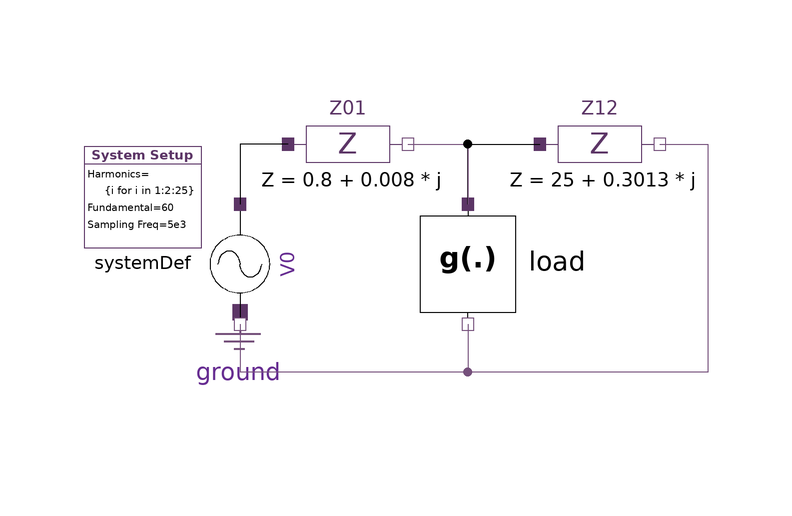

This picture is the connection diagram that the Modelica source below describes through its graphical annotations.

model MATLAB_Implementation_Cmplx
  import Modelica.ComplexMath.j;
  inner HPF.SystemDef systemDef(hrms={i for i in 1:2:25})    annotation (
    Placement(visible = true, transformation(origin={-80.1847, 12.4921},    extent = {{-9.81534, -9.81533}, {9.81534, 7.01095}}, rotation = 0)));
  HPF.Test_components.HarmonicSource_MATLAB_Implementation_Cmplx load annotation (
    Placement(visible = true, transformation(origin={-26,0},    extent = {{-10, -10}, {10, 10}}, rotation = -90)));
  HPF.SinglePhase.Components.Impedance Z01(z = 0.8 + 0.008 * j) annotation (
    Placement(visible = true, transformation(origin = {-46, 20}, extent = {{-10, -10}, {10, 10}}, rotation = 0)));
  HPF.SinglePhase.Components.Impedance Z12(z = 25 + 0.3013 * j) annotation (
    Placement(visible = true, transformation(origin={-4,20},   extent = {{-10, -10}, {10, 10}}, rotation = 0)));
  HPF.SinglePhase.Components.Ground ground annotation (
    Placement(visible = true, transformation(origin = {-64, -18}, extent = {{-10, -10}, {10, 10}}, rotation = 0)));
  HPF.SinglePhase.Sources.VoltageSource V0(vArg = {0 for i in 1:systemDef.numHrm}, vMag = cat(1, {120}, {0 for i in 2:systemDef.numHrm})) annotation (
    Placement(visible = true, transformation(origin = {-64, 0}, extent = {{-10, -10}, {10, 10}}, rotation = -90)));
equation
  connect(load.pin_n, ground.pin) annotation (
    Line(points={{-26,-10},{-26,-18},{-64,-18}},        color = {117, 80, 123}));
  connect(V0.pin_n, ground.pin) annotation (
    Line(points = {{-64, -10}, {-64, -18}}, color = {117, 80, 123}));
  connect(Z01.pin_p, V0.pin_p) annotation (
    Line(points = {{-56, 20}, {-64, 20}, {-64, 10}}));
  connect(load.pin_p, Z12.pin_p) annotation (
    Line(points={{-26,10},{-26,20},{-14,20}}));
  connect(Z12.pin_n, ground.pin) annotation (
    Line(points={{6,20},{14,20},{14,-18},{-64,-18}},           color = {117, 80, 123}));
  connect(Z01.pin_n, load.pin_p) annotation (
    Line(points={{-36,20},{-26,20},{-26,10}},        color = {117, 80, 123}));
  annotation (
    experiment(StartTime = 0, StopTime = 1, Tolerance = 1e-06, Interval = 0.002),
    __OpenModelica_commandLineOptions = "--matchingAlgorithm=PFPlusExt --indexReductionMethod=dynamicStateSelection -d=initialization,NLSanalyticJacobian,newInst -d=initialization ",
    __OpenModelica_simulationFlags(lv = "LOG_STATS", outputFormat = "mat", s = "dassl", ls = "totalpivot", nls = "newton"));
end MATLAB_Implementation_Cmplx;